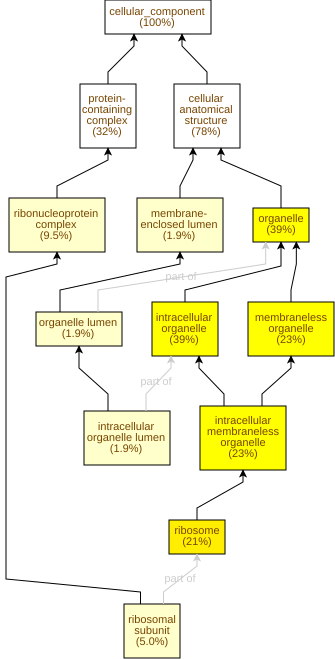

Values plotted in this chart, from the file beside it:
GO Term	Study #	Study Freq.	Pop. Freq.	p-value	q-value	name	gene products
GO:0005840	55	21%	8.9%	3.15E-10	4.92E-8	ribosome	Cc03g04830,Cc01g10530,Cc07g09530,Cc04g11…
GO:0043229	102	39%	23%	1.35E-9	1.05E-7	intracellular organelle	Cc07g15410,Cc04g07910,Cc02g09110,Cc10g13…
GO:0043226	102	39%	23%	1.35E-9	1.05E-7	organelle	Cc07g15410,Cc04g07910,Cc02g09110,Cc10g13…
GO:0043228	61	23%	11%	3.5E-9	1.37E-7	membraneless organelle	Cc04g07910,Cc03g04830,Cc01g10530,Cc07g09…
GO:0043232	61	23%	11%	3.5E-9	1.37E-7	intracellular membraneless organelle	Cc04g07910,Cc03g04830,Cc01g10530,Cc07g09…
GO:1990904	25	9.5%	4.3%	9.24E-5	2.4E-3	ribonucleoprotein complex	Cc02g38850,Cc03g04830,Cc09g09470,Cc04g06…
GO:0031974	5	1.9%	0.26%	2.56E-4	5.7E-3	membrane-enclosed lumen	Cc04g04940,Cc04g09830,Cc05g12050,Cc01g01…
GO:0070013	5	1.9%	0.26%	2.56E-4	5.7E-3	intracellular organelle lumen	Cc04g04940,Cc04g09830,Cc05g12050,Cc01g01…
GO:0043233	5	1.9%	0.26%	2.56E-4	5.7E-3	organelle lumen	Cc04g04940,Cc04g09830,Cc05g12050,Cc01g01…
GO:0044391	13	5.0%	1.7%	4.08E-4	6.37E-3	ribosomal subunit	Cc03g07750,Cc02g38850,Cc11g07470,Cc03g04…
GO:0005758	3	1.1%	0.12%	1.71E-3	0.0243	mitochondrial intermembrane space	Cc04g09830,Cc05g12050,Cc01g01980
GO:0031970	3	1.1%	0.12%	1.71E-3	0.0243	organelle envelope lumen	Cc04g09830,Cc05g12050,Cc01g01980
GO:0005730	4	1.5%	0.29%	5E-3	0.0601	nucleolus	Cc02g20590,Cc01g20090,Cc04g07910,Cc05g12…
GO:0140534	6	2.3%	0.65%	5.16E-3	0.0601	endoplasmic reticulum protein-containing…	Cc02g24620,Cc01g10730,Cc01g00310,Cc05g15…
GO:0005783	6	2.3%	0.65%	5.16E-3	0.0601	endoplasmic reticulum	Cc04g05660,Cc05g10040,Cc11g17020,Cc02g34…
GO:0097255	2	0.76%	0.06%	5.93E-3	0.0601	R2TP complex	Cc07g19310,Cc07g07250
GO:0015935	5	1.9%	0.53%	9.76E-3	0.0895	small ribosomal subunit	Cc06g11970,Cc03g04830,Cc02g04000,Cc02g04…
GO:0015934	8	3.1%	1.2%	0.0115	0.0993	large ribosomal subunit	Cc03g07750,Cc02g38850,Cc11g07470,Cc01g21…
GO:0140513	29	11%	7.2%	0.0121	0.0996	nuclear protein-containing complex	Cc05g02930,Cc07g19310,Cc07g07250,Cc06g03…
GO:0032991	84	32%	26%	0.0148	0.115	protein-containing complex	Cc09g03050,Cc07g14640,Cc03g04830,Cc02g13…
GO:0008250	2	0.76%	0.09%	0.0169	0.125	oligosaccharyltransferase complex	Cc01g18200,Cc08g03470
GO:0005685	2	0.76%	0.09%	0.0169	0.125	U1 snRNP	Cc09g03900,Cc01g20160
GO:0097346	4	1.5%	0.41%	0.0187	0.127	INO80-type complex	Cc10g02150,Cc07g19310,Cc07g07250,Cc02g30…
GO:0031011	4	1.5%	0.41%	0.0187	0.127	Ino80 complex	Cc10g02150,Cc07g19310,Cc07g07250,Cc02g30…
GO:0005741	3	1.1%	0.24%	0.019	0.127	mitochondrial outer membrane	Cc10g05760,Cc01g15660,Cc04g15520
GO:0000123	5	1.9%	0.65%	0.0233	0.14	histone acetyltransferase complex	Cc07g00030,Cc05g02930,Cc07g19310,Cc07g07…
GO:0022625	4	1.5%	0.44%	0.0239	0.14	cytosolic large ribosomal subunit	Cc01g21100,Cc01g09540,Cc03g11560,Cc04g06…
GO:0070603	4	1.5%	0.47%	0.03	0.167	SWI/SNF superfamily-type complex	Cc10g02150,Cc07g19310,Cc07g07250,Cc02g30…
GO:0043231	41	16%	12%	0.0364	0.196	intracellular membrane-bounded organelle	Cc07g15410,Cc02g09110,Cc10g13150,Cc06g03…
GO:0043227	41	16%	12%	0.0364	0.196	membrane-bounded organelle	Cc07g15410,Cc02g09110,Cc10g13150,Cc06g03…
GO:0031248	5	1.9%	0.74%	0.0389	0.196	protein acetyltransferase complex	Cc07g00030,Cc05g02930,Cc07g19310,Cc07g07…
GO:1990234	16	6.1%	3.9%	0.0448	0.218	transferase complex	Cc05g02930,Cc07g19310,Cc07g07250,Cc02g06…
GO:1902493	5	1.9%	0.77%	0.0452	0.218	acetyltransferase complex	Cc07g00030,Cc05g02930,Cc07g19310,Cc07g07…
GO:0005759	2	0.76%	0.15%	0.0507	0.233	mitochondrial matrix	Cc04g04940,Cc06g17880
GO:0035267	2	0.76%	0.15%	0.0507	0.233	NuA4 histone acetyltransferase complex	Cc07g19310,Cc07g07250
GO:1904949	4	1.5%	0.56%	0.0533	0.233	ATPase complex	Cc10g02150,Cc07g19310,Cc07g07250,Cc02g30…
GO:0070461	3	1.1%	0.35%	0.0593	0.25	SAGA-type complex	Cc07g00030,Cc05g02930,Cc02g19640
GO:0043189	2	0.76%	0.18%	0.0723	0.297	H4/H2A histone acetyltransferase complex	Cc07g19310,Cc07g07250
GO:1902562	2	0.76%	0.18%	0.0723	0.297	H4 histone acetyltransferase complex	Cc07g19310,Cc07g07250
GO:0030014	3	1.1%	0.38%	0.0728	0.297	CCR4-NOT complex	Cc04g16210,Cc06g08050,Cc06g15210
GO:0005669	3	1.1%	0.38%	0.0728	0.297	transcription factor TFIID complex	Cc07g04310,Cc05g02930,Cc06g04190
GO:0098588	5	1.9%	0.88%	0.0764	0.297	bounding membrane of organelle	Cc07g15210,Cc10g05760,Cc01g15660,Cc07g15…
GO:0030289	1	0.38%	0.03%	0.0771	0.297	protein phosphatase 4 complex	Cc02g00390
GO:0035145	1	0.38%	0.03%	0.0771	0.297	exon-exon junction complex	Cc02g04830
GO:0070860	1	0.38%	0.03%	0.0771	0.297	RNA polymerase I core factor complex	Cc09g03970
GO:0044217	1	0.38%	0.03%	0.0771	0.297	other organism part	Cc05g10550
GO:0033643	1	0.38%	0.03%	0.0771	0.297	host cell part	Cc05g10550
GO:0009295	1	0.38%	0.03%	0.0771	0.297	nucleoid	Cc01g16130
GO:0042646	1	0.38%	0.03%	0.0771	0.297	plastid nucleoid	Cc01g16130
GO:0042644	1	0.38%	0.03%	0.0771	0.297	chloroplast nucleoid	Cc01g16130
GO:0018995	1	0.38%	0.03%	0.0771	0.297	host cellular component	Cc05g10550
GO:0031965	1	0.38%	0.03%	0.0771	0.297	nuclear membrane	Cc04g02700
GO:0008541	1	0.38%	0.03%	0.0771	0.297	proteasome regulatory particle, lid subc…	Cc04g12860
GO:0042720	1	0.38%	0.03%	0.0771	0.297	mitochondrial inner membrane peptidase c…	Cc06g17370
GO:0042025	1	0.38%	0.03%	0.0771	0.297	host cell nucleus	Cc05g10550
GO:0000120	1	0.38%	0.03%	0.0771	0.297	RNA polymerase I transcription regulator…	Cc09g03970
GO:0033646	1	0.38%	0.03%	0.0771	0.297	host intracellular part	Cc05g10550
GO:0033647	1	0.38%	0.03%	0.0771	0.297	host intracellular organelle	Cc05g10550
GO:0033648	1	0.38%	0.03%	0.0771	0.297	host intracellular membrane-bounded orga…	Cc05g10550
GO:0031966	5	1.9%	0.94%	0.0954	0.297	mitochondrial membrane	Cc08g10780,Cc10g05760,Cc01g15660,Cc08g10…
... 96 more rows
